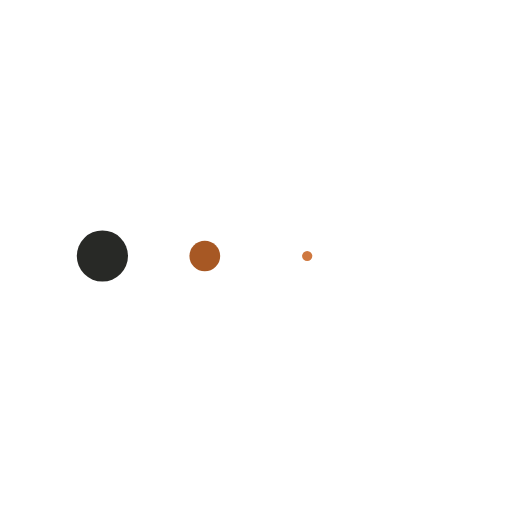
t = 0.00 s
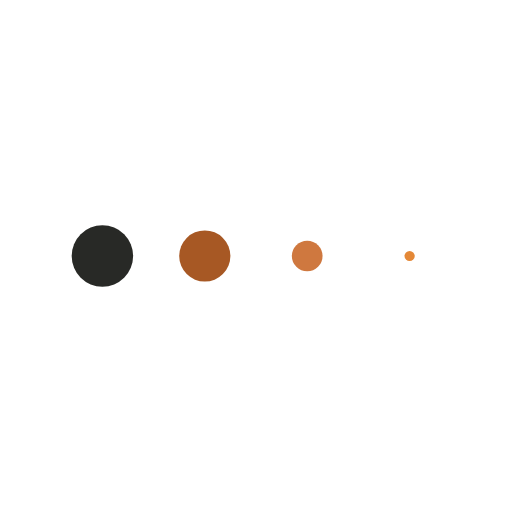
t = 0.13 s
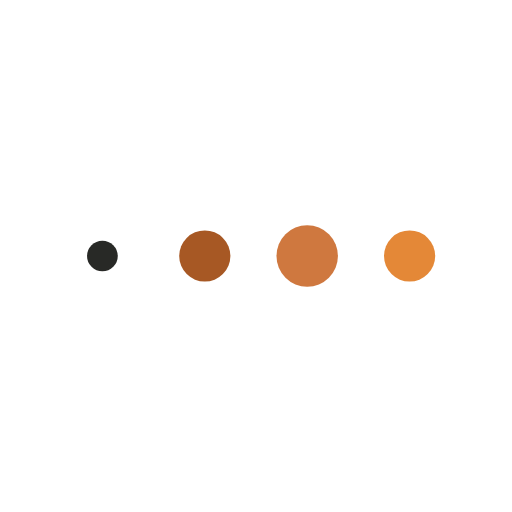
t = 0.38 s
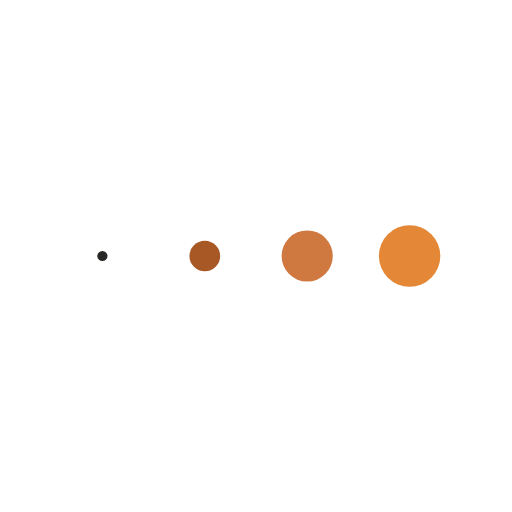
t = 0.50 s
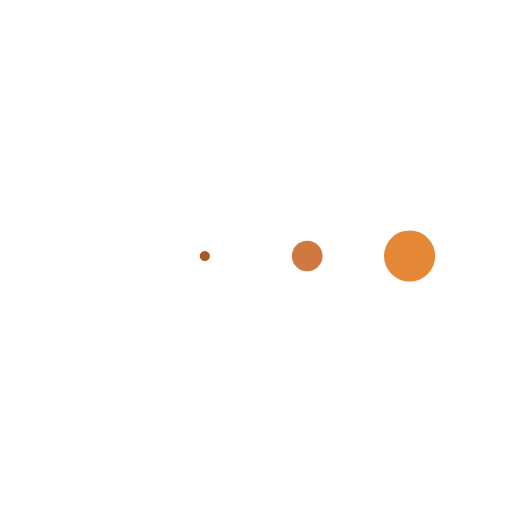
t = 0.63 s
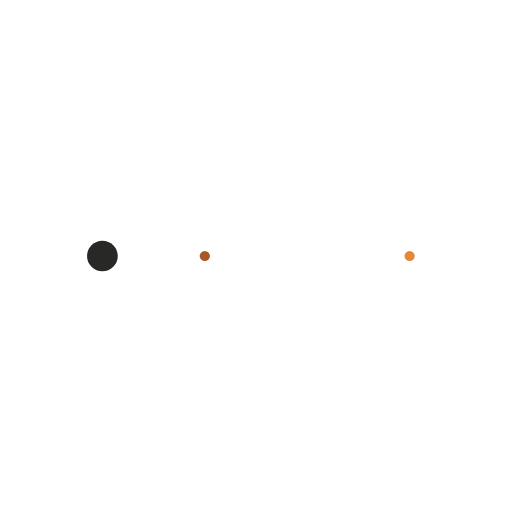
t = 0.88 s

The animated SVG that drew these frames (rendered in a browser with its animation timeline set to each time). Animation: 4 SMIL elements (animateTransform=4); one cycle of 1.00 s, repeats indefinitely.

<svg xmlns="http://www.w3.org/2000/svg" xmlns:xlink="http://www.w3.org/1999/xlink" style="margin: auto; display: block;" width="200px" height="100px" viewBox="0 0 100 100" preserveAspectRatio="xMidYMid">
    <g transform="translate(20 50)">
    <circle cx="0" cy="0" r="6" fill="#282926">
      <animateTransform attributeName="transform" type="scale" begin="-0.375s" calcMode="spline" keySplines="0.3 0 0.7 1;0.3 0 0.7 1" values="0;1;0" keyTimes="0;0.5;1" dur="1s" repeatCount="indefinite"></animateTransform>
    </circle>
    </g><g transform="translate(40 50)">
    <circle cx="0" cy="0" r="6" fill="#a75824">
      <animateTransform attributeName="transform" type="scale" begin="-0.25s" calcMode="spline" keySplines="0.3 0 0.7 1;0.3 0 0.7 1" values="0;1;0" keyTimes="0;0.5;1" dur="1s" repeatCount="indefinite"></animateTransform>
    </circle>
    </g><g transform="translate(60 50)">
    <circle cx="0" cy="0" r="6" fill="#cf783f">
      <animateTransform attributeName="transform" type="scale" begin="-0.125s" calcMode="spline" keySplines="0.3 0 0.7 1;0.3 0 0.7 1" values="0;1;0" keyTimes="0;0.5;1" dur="1s" repeatCount="indefinite"></animateTransform>
    </circle>
    </g><g transform="translate(80 50)">
    <circle cx="0" cy="0" r="6" fill="#e48837">
      <animateTransform attributeName="transform" type="scale" begin="0s" calcMode="spline" keySplines="0.3 0 0.7 1;0.3 0 0.7 1" values="0;1;0" keyTimes="0;0.5;1" dur="1s" repeatCount="indefinite"></animateTransform>
    </circle>
    </g>
    </svg>
